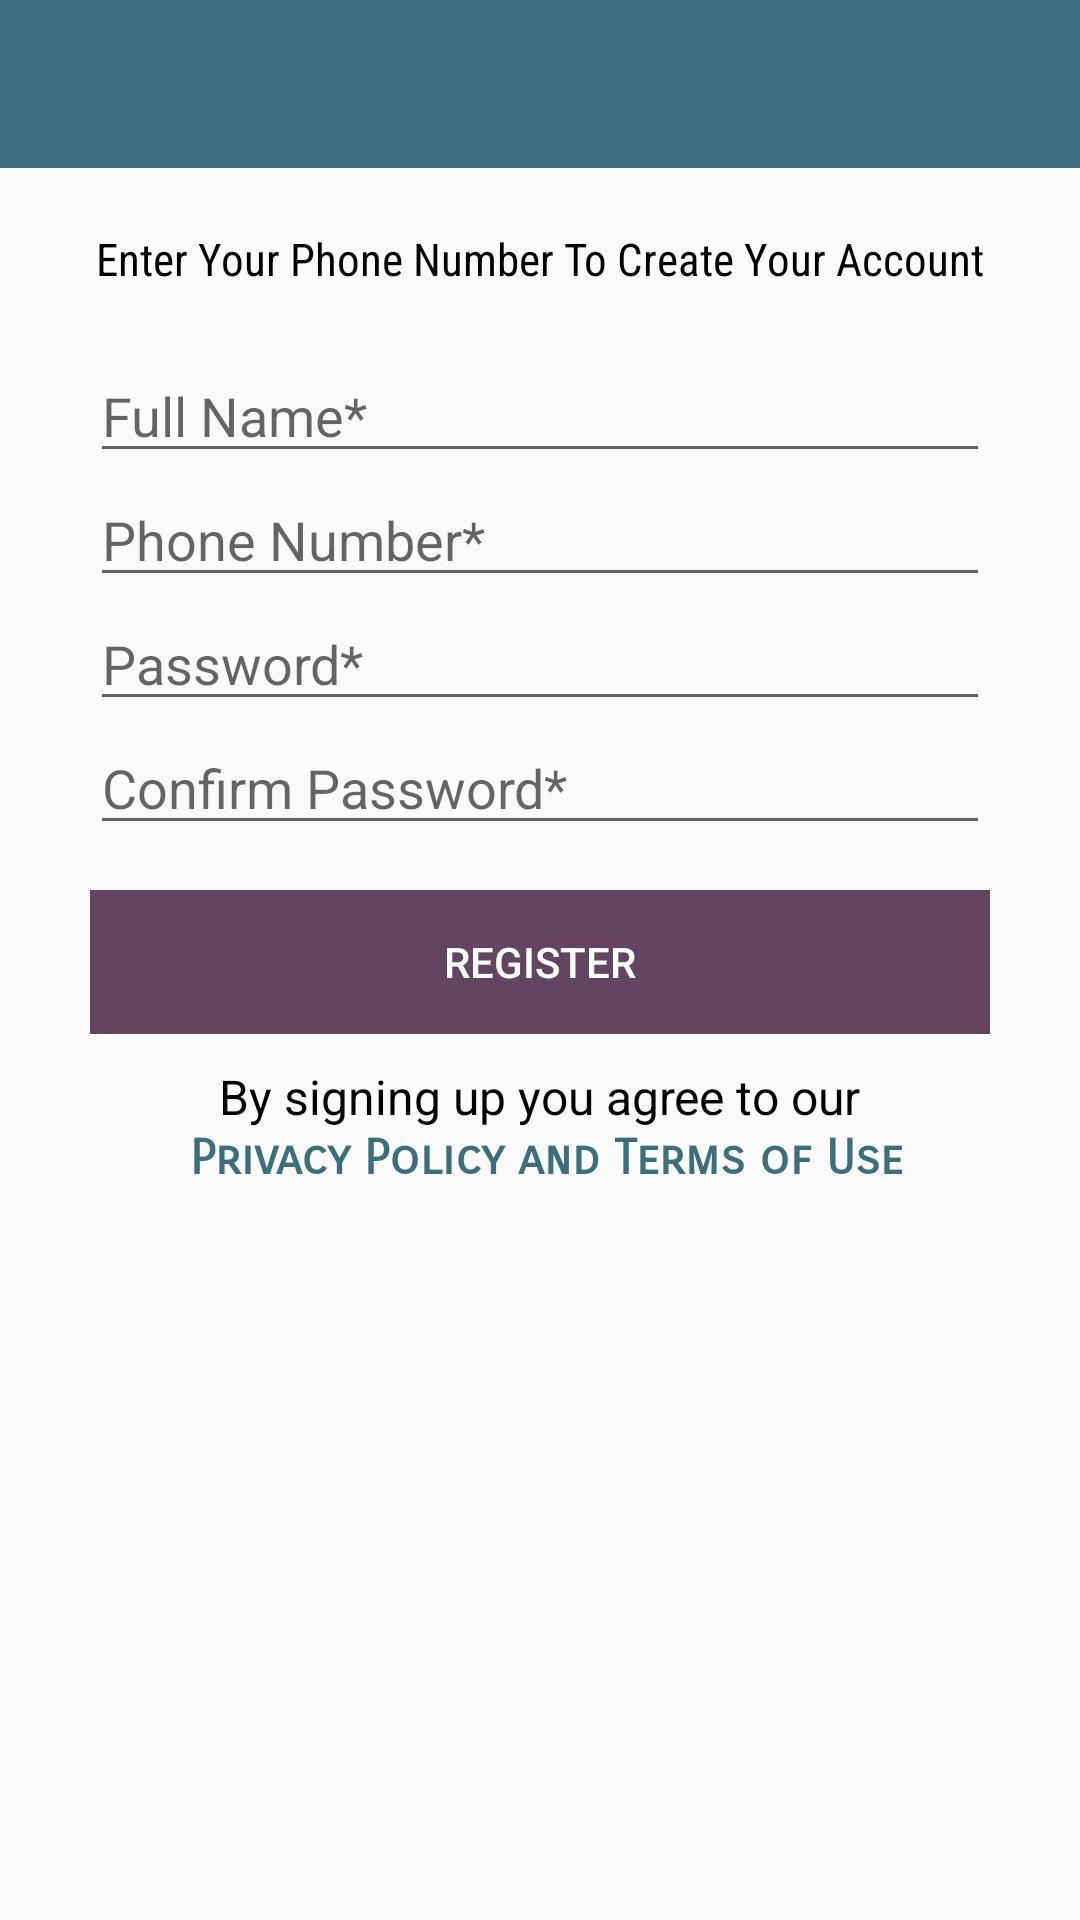

Write the Android layout XML for this screen, with the resource values it uses.
<!-- AndroidManifest.xml: application theme AppTheme -->
<!-- res/layout/activity_sign_up.xml -->
<?xml version="1.0" encoding="utf-8"?>
<LinearLayout xmlns:android="http://schemas.android.com/apk/res/android"
    xmlns:app="http://schemas.android.com/apk/res-auto"
    xmlns:tools="http://schemas.android.com/tools"
    android:layout_width="match_parent"
    android:layout_height="match_parent"
    android:orientation="vertical"
    tools:context="com.example.capstone.furniturestore.SignUpActivity">

    <include layout="@layout/toolbar"></include>


    <TextView
        android:layout_margin="20dp"
        android:layout_gravity="center"
        android:layout_width="wrap_content"
        android:layout_height="wrap_content"
        android:maxLines="2"
        android:textSize="15dp"
        android:fontFamily="sans-serif-condensed"
        android:textColor="@color/black"
        android:text="Enter Your Phone Number To Create Your Account"/>


    <LinearLayout

        android:orientation="vertical"
        android:layout_width="match_parent"
        android:layout_height="wrap_content">

        <LinearLayout
            android:layout_width="match_parent"
            android:layout_height="wrap_content"
            android:paddingLeft="30dp"
            android:paddingRight="30dp">

            <EditText
                android:id="@+id/editTxt_Fullname"
                android:layout_width="match_parent"
                android:layout_height="wrap_content"
                android:hint="Full Name*"
                android:inputType="text" />

        </LinearLayout>


        <LinearLayout
            android:layout_width="match_parent"
            android:layout_height="wrap_content"
            android:paddingLeft="30dp"
            android:paddingRight="30dp">

            <EditText
                android:id="@+id/editTxt_UserName"
                android:layout_width="match_parent"
                android:layout_height="wrap_content"
                android:hint="Phone Number*"
                android:inputType="number"
                android:maxLength="10"  />

        </LinearLayout>

        <LinearLayout
            android:layout_width="match_parent"
            android:layout_height="wrap_content"
            android:paddingLeft="30dp"
            android:paddingRight="30dp">

            <EditText
                android:id="@+id/editTxt_Password"
                android:layout_width="match_parent"
                android:layout_height="wrap_content"
                android:hint="Password*"
                android:inputType="textWebPassword" />

        </LinearLayout>

        <LinearLayout
            android:layout_width="match_parent"
            android:layout_height="wrap_content"
            android:paddingLeft="30dp"
            android:paddingRight="30dp">

            <EditText

                android:layout_width="match_parent"
                android:layout_height="wrap_content"
                android:hint="Confirm Password*"
                android:inputType="textWebPassword" />

        </LinearLayout>



        <LinearLayout
            android:layout_width="match_parent"
            android:layout_height="wrap_content"
            android:layout_gravity="center"
            android:layout_marginTop="15dp"
            android:paddingLeft="30dp"
            android:paddingRight="30dp">

            <Button
                style="@style/Button_Style"
                android:id="@+id/btnRegister"
                android:layout_width="match_parent"
                android:layout_height="wrap_content"
                android:text="Register" />
        </LinearLayout>

        <LinearLayout
            android:layout_width="wrap_content"
            android:layout_height="wrap_content"
            android:layout_gravity="center"
            android:orientation="vertical"
            android:paddingTop="10dp">


            <TextView
                android:layout_gravity="center"
                android:layout_width="wrap_content"
                android:layout_height="wrap_content"
                android:textAlignment="center"
                android:textSize="16dp"
                android:textColor="@color/black"
                android:text="By signing up you agree to our"
                />
            <TextView
                android:id="@+id/btnPrivacyPolicy"
                android:textAlignment="center"
                android:textStyle="bold"
                android:layout_gravity="center"
                android:layout_width="wrap_content"
                android:layout_height="wrap_content"
                android:textColor="@color/colorPrimary"
                android:fontFamily="sans-serif-smallcaps"
                android:text=" Privacy Policy and Terms of Use"
                android:textSize="16dp"
                />


        </LinearLayout>



    </LinearLayout>

</LinearLayout>
<!-- res/layout/toolbar.xml (included above) -->
<?xml version="1.0" encoding="utf-8"?>
<android.support.v7.widget.Toolbar xmlns:android="http://schemas.android.com/apk/res/android"
    xmlns:app="http://schemas.android.com/apk/res-auto"
    android:id="@+id/toolbar"
    android:layout_width="match_parent"
    android:layout_height="?attr/actionBarSize"
    android:background="@color/colorPrimary"
    android:theme="@style/Base.ThemeOverlay.AppCompat.Dark">



</android.support.v7.widget.Toolbar>
<!-- resources referenced by this layout -->
<resources>
  <color name="black">#000000</color>
  <color name="colorPrimary">#3C6E7C</color>
  <style name="Button_Style">
          <item name="android:background"> @color/appTheme </item>
          <item name="android:textColor">@color/white</item>
      </style>
  <style name="AppTheme" parent="Theme.AppCompat.Light.NoActionBar">
          
          <item name="colorPrimary">@color/colorPrimary</item>
          <item name="colorPrimaryDark">@color/colorPrimaryDark</item>
          <item name="colorAccent">@color/colorAccent</item>
      </style>
  <color name="appTheme"> #634561 </color>
  <color name="white">#ffffff</color>
  <color name="colorPrimaryDark">#634561  </color>
  <color name="colorAccent">#0097A7</color>
</resources>
